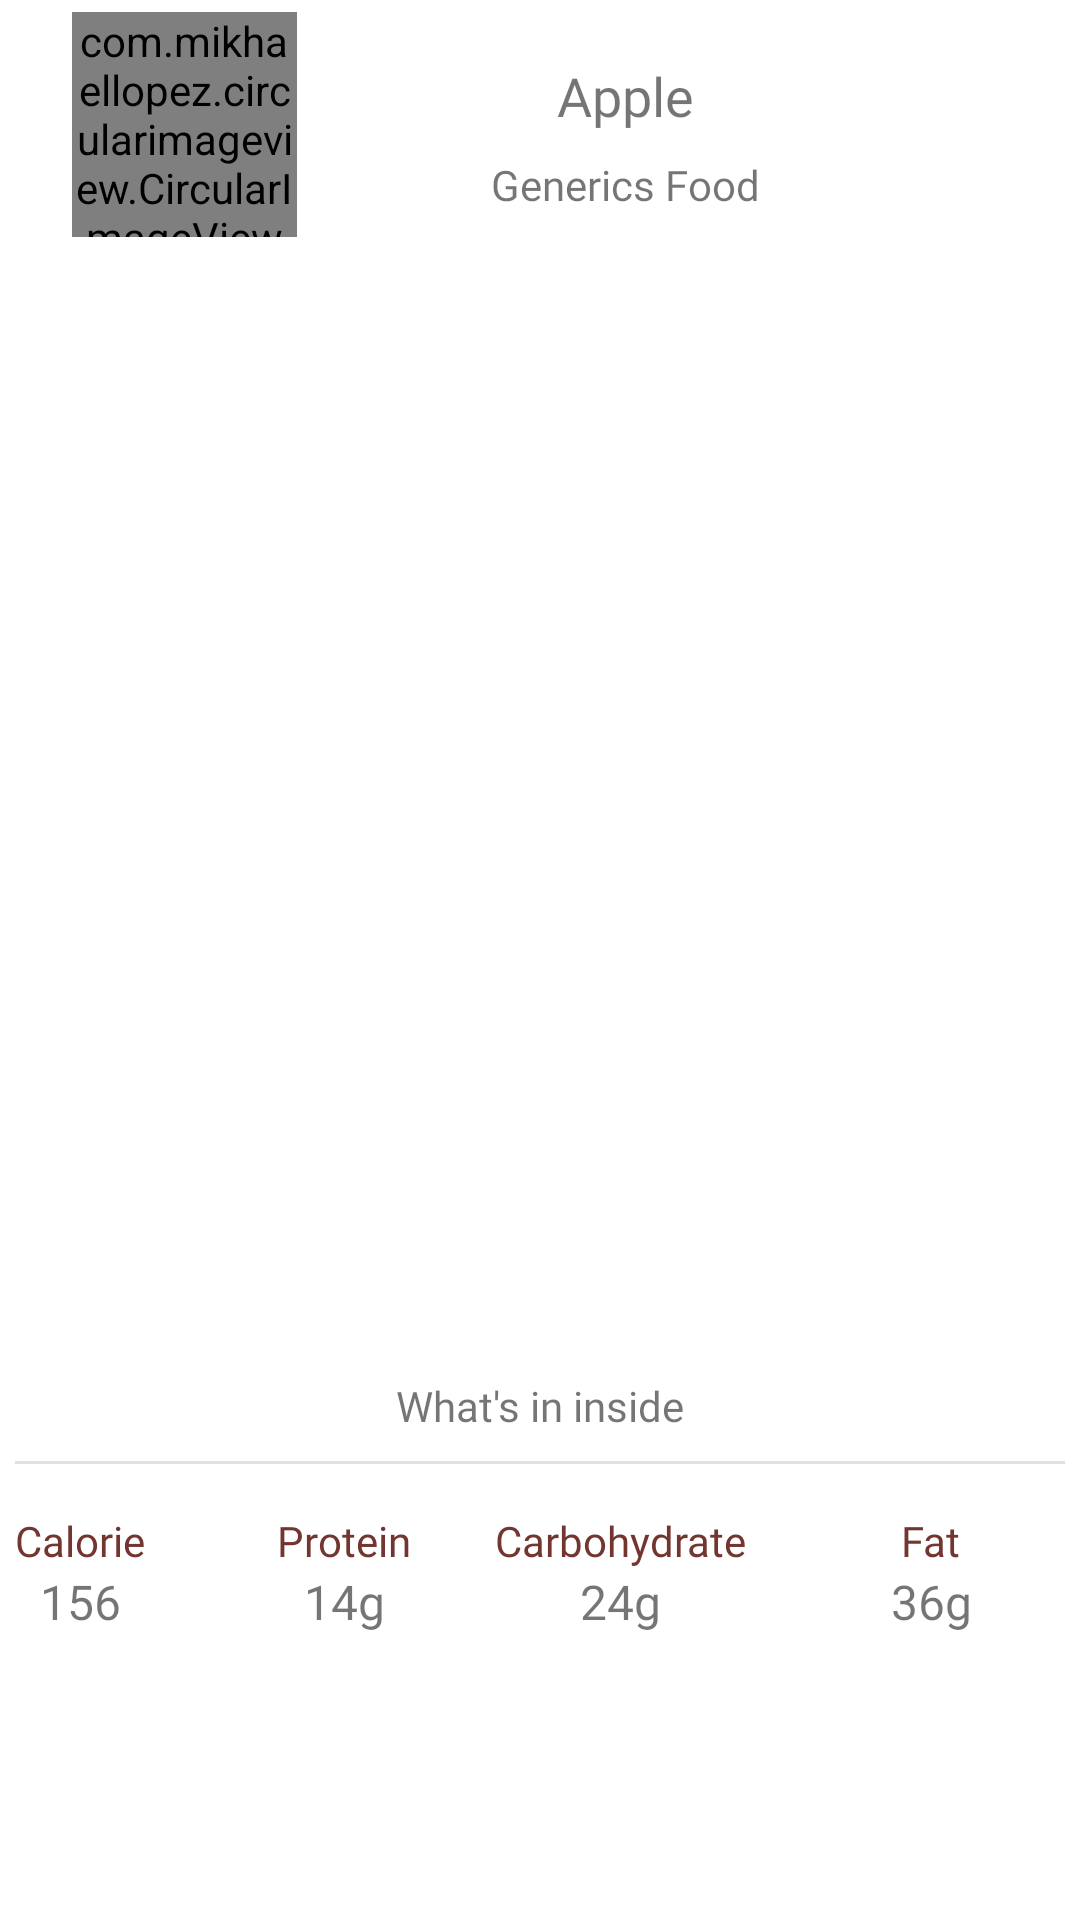

Layout XML and referenced resources for this Android screen:
<!-- AndroidManifest.xml: application theme Theme.MustfitMVVMJetpack -->
<!-- res/layout/activity_food_details.xml -->
<?xml version="1.0" encoding="utf-8"?>
<androidx.constraintlayout.widget.ConstraintLayout xmlns:android="http://schemas.android.com/apk/res/android"
    xmlns:app="http://schemas.android.com/apk/res-auto"
    xmlns:tools="http://schemas.android.com/tools"
    android:layout_width="match_parent"
    android:layout_height="match_parent">

    <TextView
        android:id="@+id/tvCalorie3"
        android:layout_width="wrap_content"
        android:layout_height="wrap_content"
        android:layout_marginTop="16dp"
        android:fontFamily="@font/yeseva_one"
        android:text="Calorie"
        android:textColor="@color/purple_200"
        android:textSize="14dp"
        app:layout_constraintStart_toStartOf="@+id/divider2"
        app:layout_constraintTop_toBottomOf="@+id/divider2" />

    <TextView
        android:id="@+id/tvCalorie"
        android:layout_width="wrap_content"
        android:layout_height="wrap_content"
        android:fontFamily="@font/yeseva_one"
        android:text="156"
        android:textSize="16sp"
        app:layout_constraintEnd_toEndOf="@+id/tvCalorie3"
        app:layout_constraintStart_toStartOf="@+id/tvCalorie3"
        app:layout_constraintTop_toBottomOf="@+id/tvCalorie3" />

    <TextView
        android:id="@+id/tvProtein"
        android:layout_width="wrap_content"
        android:layout_height="wrap_content"
        android:fontFamily="@font/yeseva_one"
        android:text="14g"
        android:textSize="16sp"
        app:layout_constraintEnd_toEndOf="@+id/tvProtein2"
        app:layout_constraintStart_toStartOf="@+id/tvProtein2"
        app:layout_constraintTop_toBottomOf="@+id/tvProtein2" />

    <TextView
        android:id="@+id/tvProtein2"
        android:layout_width="wrap_content"
        android:layout_height="wrap_content"
        android:layout_marginStart="44dp"
        android:layout_marginTop="16dp"
        android:fontFamily="@font/yeseva_one"
        android:text="Protein"
        android:textColor="@color/dark"
        android:textSize="14dp"
        app:layout_constraintStart_toEndOf="@+id/tvCalorie3"
        app:layout_constraintTop_toBottomOf="@+id/divider2" />

    <TextView
        android:id="@+id/tvFat"
        android:layout_width="wrap_content"
        android:layout_height="wrap_content"
        android:fontFamily="@font/yeseva_one"
        android:text="36g"
        android:textSize="16sp"
        app:layout_constraintEnd_toEndOf="@+id/tvFat2"
        app:layout_constraintStart_toStartOf="@+id/tvFat2"
        app:layout_constraintTop_toBottomOf="@+id/tvFat2" />

    <TextView
        android:id="@+id/tvCarb2"
        android:layout_width="wrap_content"
        android:layout_height="wrap_content"
        android:layout_marginStart="28dp"
        android:layout_marginTop="16dp"
        android:fontFamily="@font/yeseva_one"
        android:text="Carbohydrate"
        android:textColor="@color/dark"
        android:textSize="14dp"
        app:layout_constraintStart_toEndOf="@+id/tvProtein2"
        app:layout_constraintTop_toBottomOf="@+id/divider2" />

    <TextView
        android:id="@+id/tvCarb"
        android:layout_width="wrap_content"
        android:layout_height="wrap_content"
        android:fontFamily="@font/yeseva_one"
        android:text="24g"
        android:textSize="16sp"
        app:layout_constraintEnd_toEndOf="@+id/tvCarb2"
        app:layout_constraintStart_toStartOf="@+id/tvCarb2"
        app:layout_constraintTop_toBottomOf="@+id/tvCarb2" />

    <TextView
        android:id="@+id/tvFat2"
        android:layout_width="wrap_content"
        android:layout_height="wrap_content"
        android:layout_marginTop="16dp"
        android:fontFamily="@font/yeseva_one"
        android:text="Fat"
        android:textColor="@color/dark"
        android:textSize="14sp"
        app:layout_constraintEnd_toEndOf="@+id/divider2"
        app:layout_constraintHorizontal_bias="0.6"
        app:layout_constraintStart_toEndOf="@+id/tvCarb2"
        app:layout_constraintTop_toBottomOf="@+id/divider2" />

    <com.mikhaellopez.circularimageview.CircularImageView
        android:id="@+id/ivSmallIcon"
        android:layout_width="75dp"
        android:layout_height="75dp"
        android:layout_marginStart="24dp"
        android:layout_marginTop="4dp"
        app:civ_border_color="@color/purple_500"
        app:civ_border_width="1dp"
        app:civ_shadow="true"
        app:civ_shadow_color="@color/purple_500"
        app:civ_shadow_radius="0.5dp"
        app:layout_constraintStart_toStartOf="parent"
        app:layout_constraintTop_toTopOf="parent" />

    <TextView
        android:id="@+id/tvLabel"
        android:layout_width="195dp"
        android:layout_height="32dp"
        android:layout_marginStart="12dp"
        android:fontFamily="@font/yeseva_one"
        android:gravity="center"
        android:text="Apple"
        android:textSize="18sp"
        app:layout_constraintBottom_toBottomOf="@+id/ivSmallIcon"
        app:layout_constraintStart_toEndOf="@+id/ivSmallIcon"
        app:layout_constraintTop_toTopOf="@+id/ivSmallIcon"
        app:layout_constraintVertical_bias="0.279" />

    <TextView
        android:id="@+id/tvCategory"
        android:layout_width="wrap_content"
        android:layout_height="wrap_content"
        android:layout_marginTop="4dp"
        android:fontFamily="@font/yeseva_one"
        android:text="Generics Food"
        android:textSize="14sp"
        app:layout_constraintEnd_toEndOf="@+id/tvLabel"
        app:layout_constraintStart_toStartOf="@+id/tvLabel"
        app:layout_constraintTop_toBottomOf="@+id/tvLabel" />

    <ImageView
        android:id="@+id/ivFood"
        android:layout_width="match_parent"
        android:layout_height="350dp"
        android:layout_marginTop="16dp"
        app:layout_constraintEnd_toEndOf="parent"
        app:layout_constraintHorizontal_bias="0.0"
        app:layout_constraintStart_toStartOf="parent"
        app:layout_constraintTop_toBottomOf="@+id/ivSmallIcon"
        tools:srcCompat="@tools:sample/avatars" />

    <TextView
        android:id="@+id/textView15"
        android:layout_width="wrap_content"
        android:layout_height="wrap_content"
        android:layout_marginTop="14dp"
        android:fontFamily="@font/yeseva_one"
        android:text="What's in inside"
        app:layout_constraintEnd_toEndOf="parent"
        app:layout_constraintStart_toStartOf="parent"
        app:layout_constraintTop_toBottomOf="@+id/ivFood" />

    <View
        android:id="@+id/divider2"
        android:layout_width="350dp"
        android:layout_height="1dp"
        android:layout_marginTop="9dp"
        android:background="?android:attr/listDivider"
        app:layout_constraintEnd_toEndOf="parent"
        app:layout_constraintStart_toStartOf="parent"
        app:layout_constraintTop_toBottomOf="@+id/textView15" />


</androidx.constraintlayout.widget.ConstraintLayout>
<!-- resources referenced by this layout -->
<resources>
  <color name="dark">#733530</color>
  <color name="purple_200">#733530</color>
  <color name="purple_500">#FEDBD0</color>
  <style name="Theme.MustfitMVVMJetpack" parent="Theme.MaterialComponents.DayNight.NoActionBar">
          
          <item name="colorPrimary">@color/purple_500</item>
          <item name="colorPrimaryVariant">@color/purple_700</item>
          <item name="colorOnPrimary">@color/white</item>
          
          <item name="colorSecondary">@color/teal_200</item>
          <item name="colorSecondaryVariant">@color/teal_700</item>
          <item name="colorOnSecondary">@color/black</item>
          
          <item name="android:statusBarColor" tools:targetApi="l">?attr/colorPrimaryVariant</item>
          
      </style>
  <color name="purple_700">#442C2E</color>
  <color name="white">#FFFFFF</color>
  <color name="teal_200">#A56059</color>
  <color name="teal_700">#FF018786</color>
  <color name="black">#191918</color>
</resources>
